Image classification data set "data" (AhmedAlbishri/CS5542-_LabAssignmets on GitHub). Class labels (3): airplanes, motorbikes, trains.

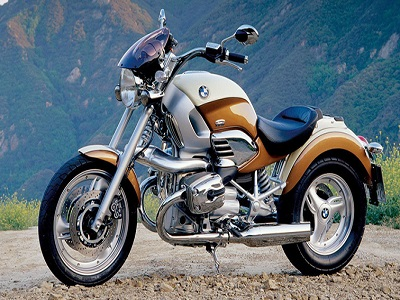
Label: motorbikes

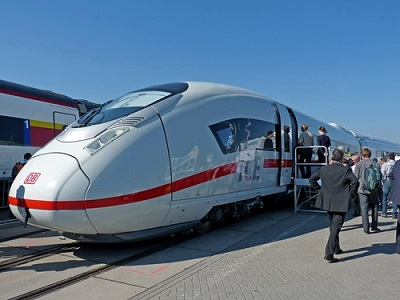
Label: trains

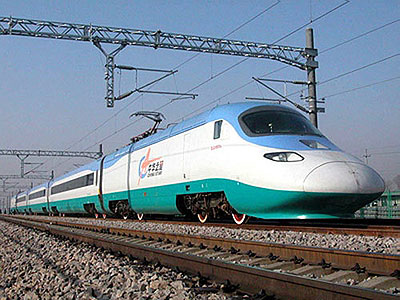
Label: trains

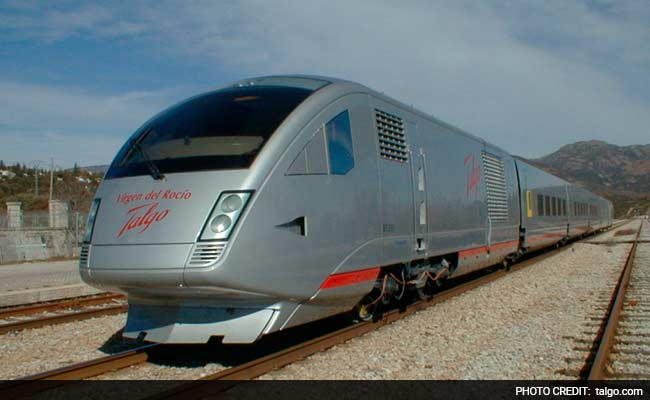
Label: trains
